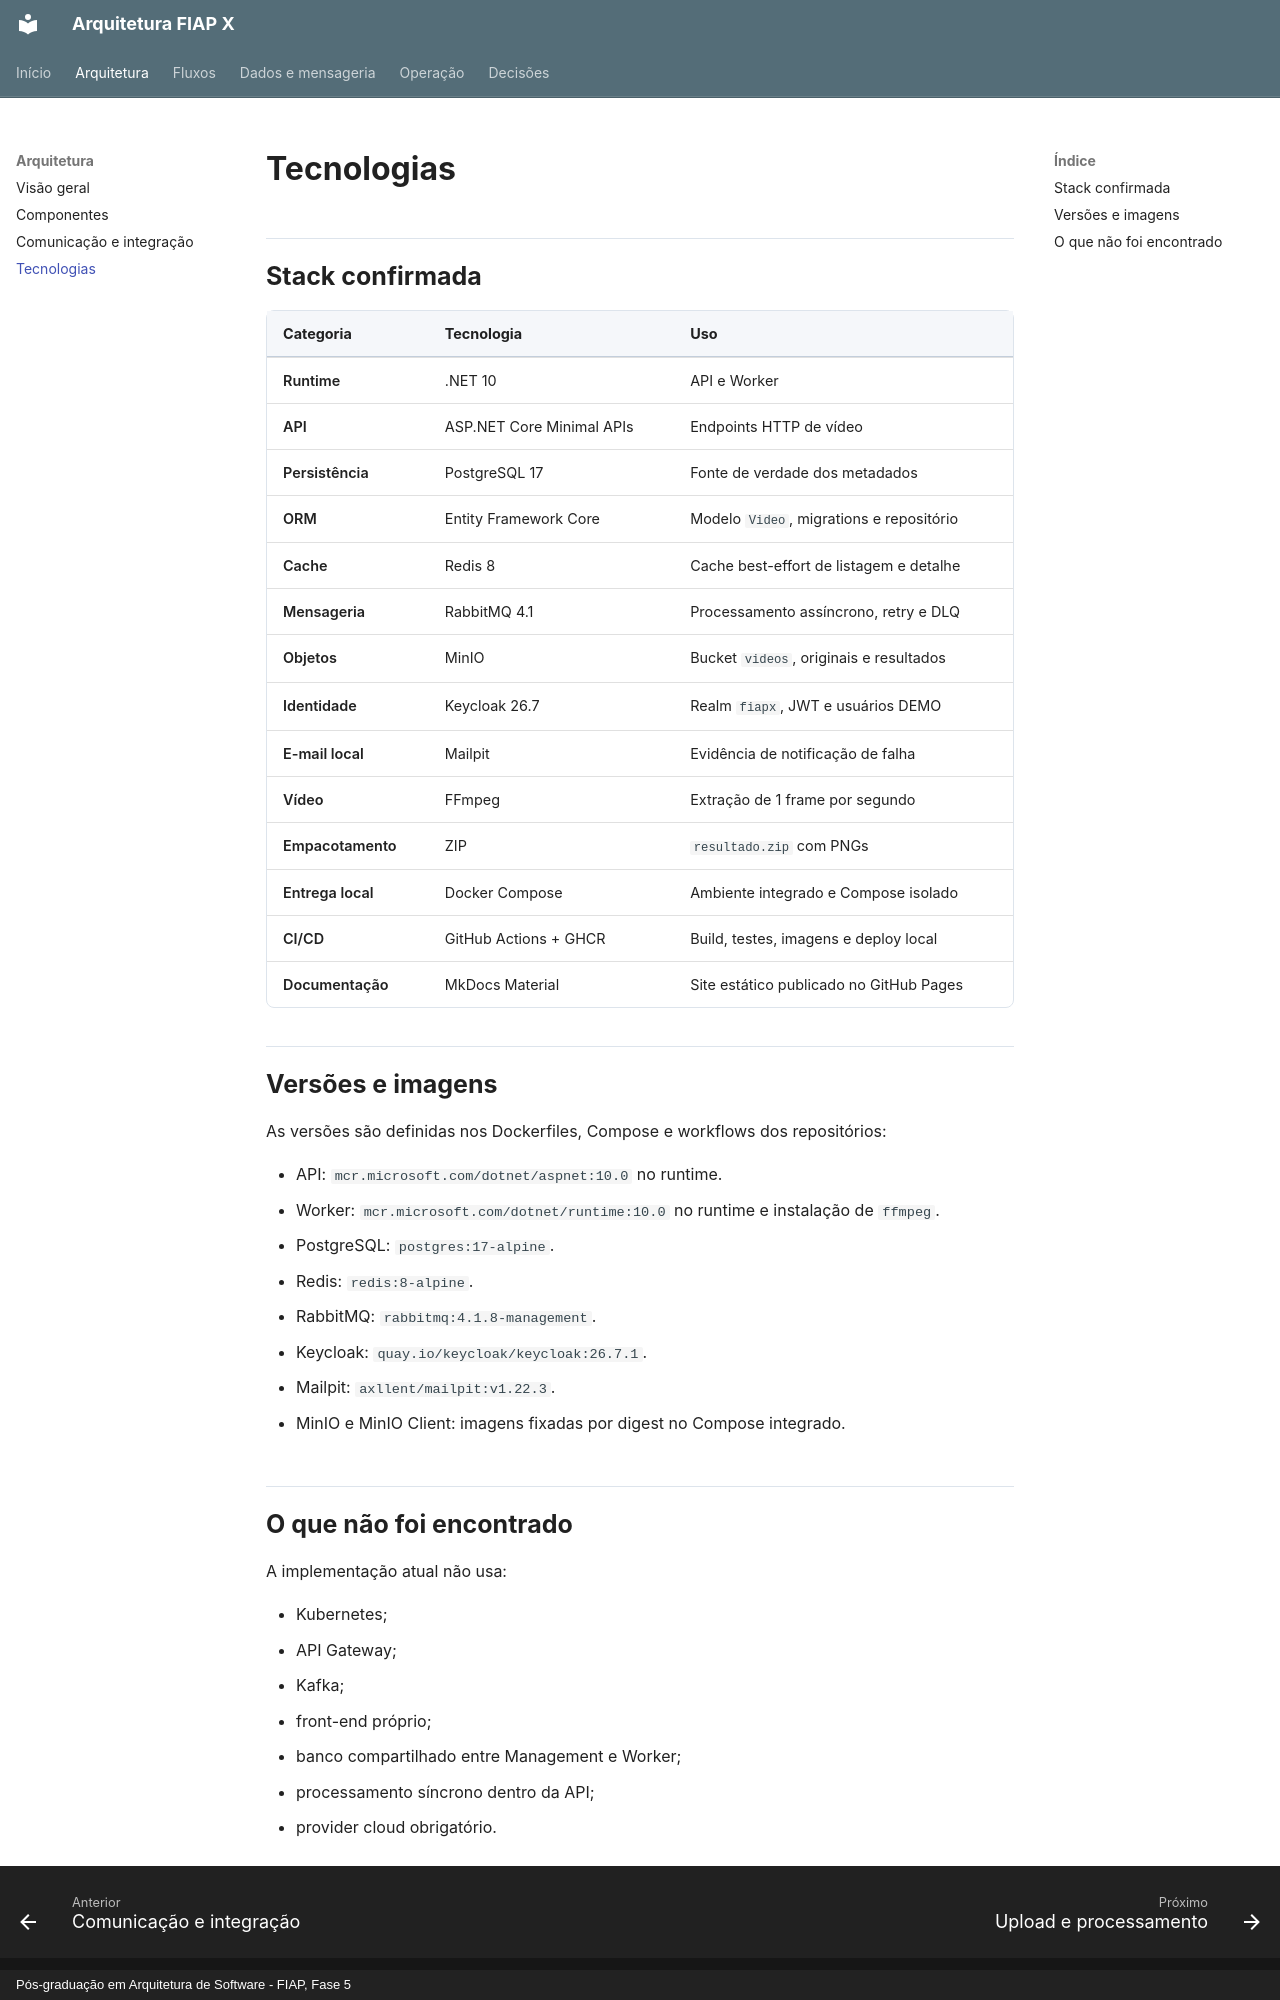

repository: fabianorodrigues/fiap-fase5-docs · page: arquitetura/tecnologias/index.html · generator: mkdocs · copyright: Pós-graduação em Arquitetura de Software - FIAP, Fase 5

# Tecnologias

## Stack confirmada

| Categoria | Tecnologia | Uso |
| --- | --- | --- |
| Runtime | .NET 10 | API e Worker |
| API | ASP.NET Core Minimal APIs | Endpoints HTTP de vídeo |
| Persistência | PostgreSQL 17 | Fonte de verdade dos metadados |
| ORM | Entity Framework Core | Modelo `Video`, migrations e repositório |
| Cache | Redis 8 | Cache best-effort de listagem e detalhe |
| Mensageria | RabbitMQ 4.1 | Processamento assíncrono, retry e DLQ |
| Objetos | MinIO | Bucket `videos`, originais e resultados |
| Identidade | Keycloak 26.7 | Realm `fiapx`, JWT e usuários DEMO |
| E-mail local | Mailpit | Evidência de notificação de falha |
| Vídeo | FFmpeg | Extração de 1 frame por segundo |
| Empacotamento | ZIP | `resultado.zip` com PNGs |
| Entrega local | Docker Compose | Ambiente integrado e Compose isolado |
| CI/CD | GitHub Actions + GHCR | Build, testes, imagens e deploy local |
| Documentação | MkDocs Material | Site estático publicado no GitHub Pages |

## Versões e imagens

As versões são definidas nos Dockerfiles, Compose e workflows dos repositórios:

- API: `mcr.microsoft.com/dotnet/aspnet:10.0` no runtime.
- Worker: `mcr.microsoft.com/dotnet/runtime:10.0` no runtime e instalação de `ffmpeg`.
- PostgreSQL: `postgres:17-alpine`.
- Redis: `redis:8-alpine`.
- RabbitMQ: `rabbitmq:4.1.8-management`.
- Keycloak: `quay.io/keycloak/keycloak:26.7.1`.
- Mailpit: `axllent/mailpit:v1.22.3`.
- MinIO e MinIO Client: imagens fixadas por digest no Compose integrado.
